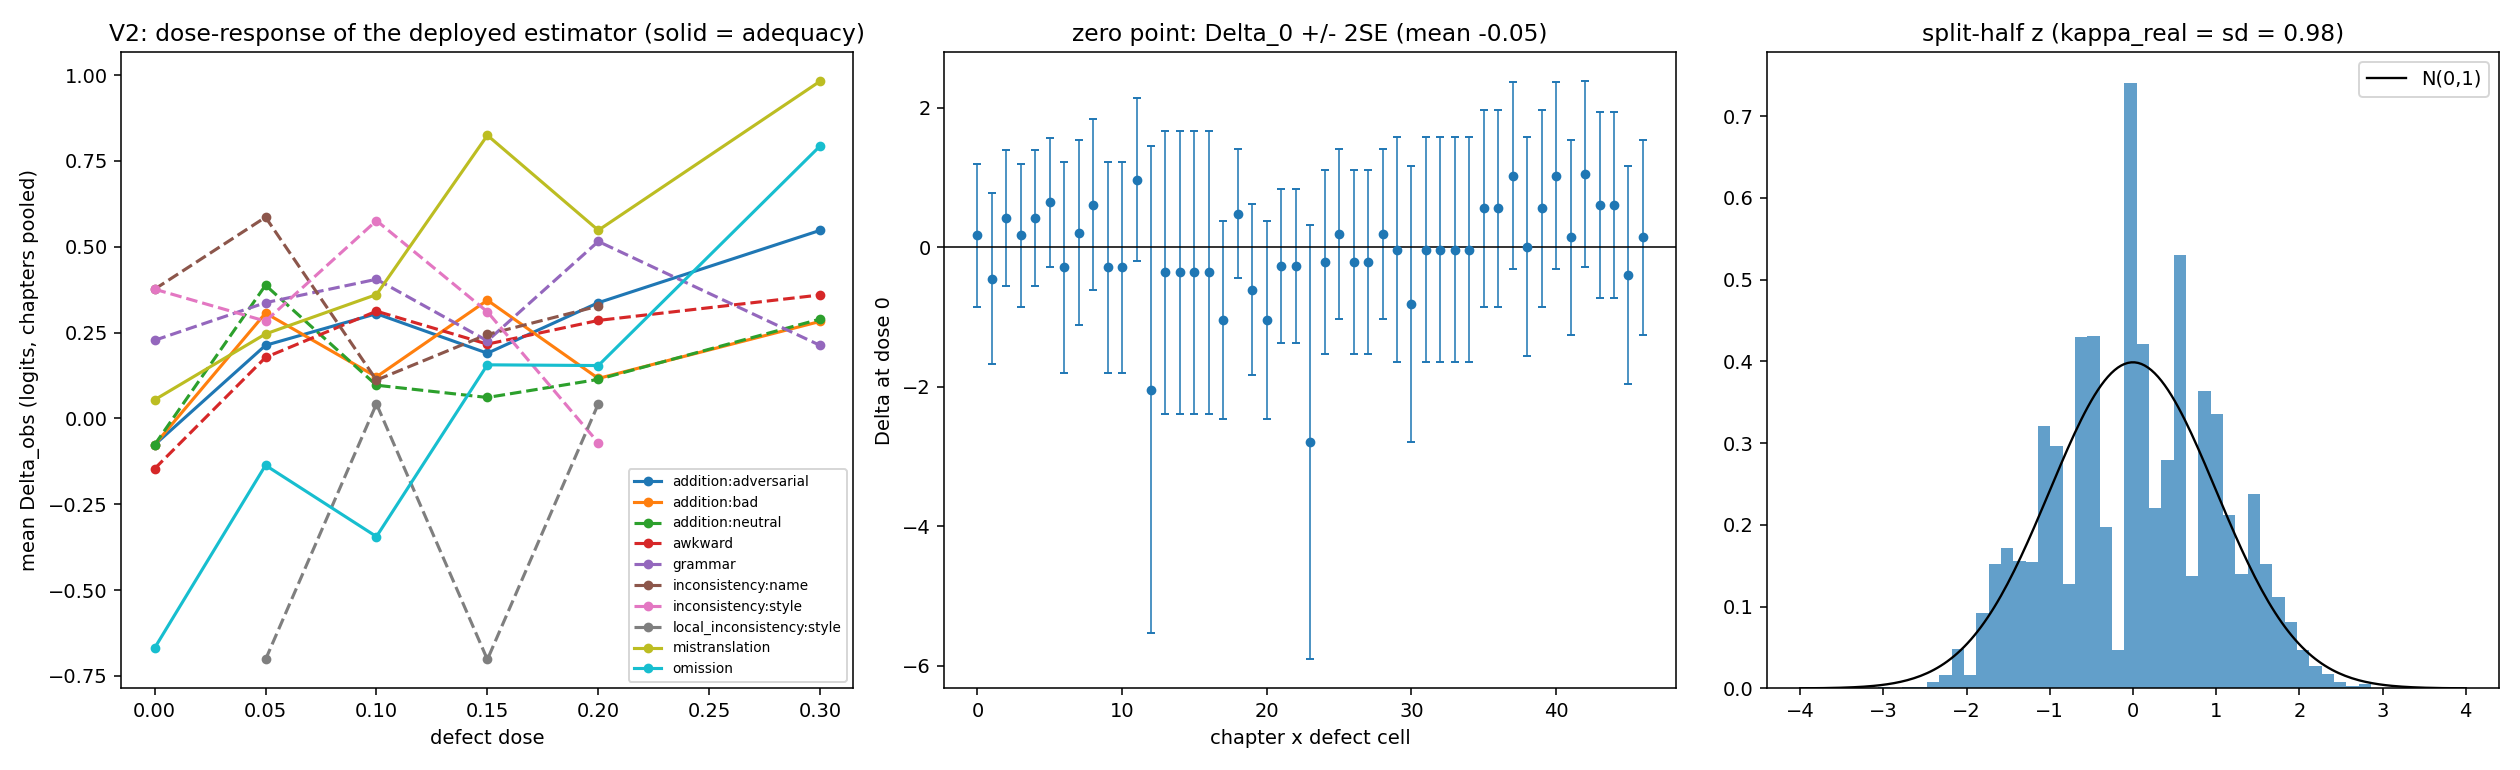

Source data for this figure (header and first rows):
chapter, family, defect, dose, delta, se, n_items, acc, score_file
1, omission, omission, 0.0, 0.1682, 0.5124, 22, 0.7727, evaluation/outputs/luke1/1.7b/omission/0…
1, omission, omission, 0.05, 0.6403, 0.4643, 22, 0.6818, evaluation/outputs/luke1/1.7b/omission/5…
1, omission, omission, 0.1, 0.849, 0.4501, 22, 0.6364, evaluation/outputs/luke1/1.7b/omission/1…
1, omission, omission, 0.15, 0.849, 0.4501, 22, 0.6364, evaluation/outputs/luke1/1.7b/omission/1…
1, omission, omission, 0.2, 0.849, 0.4501, 22, 0.6364, evaluation/outputs/luke1/1.7b/omission/2…
1, omission, omission, 0.3, 1.238, 0.4345, 22, 0.5455, evaluation/outputs/luke1/1.7b/omission/3…
1, mistranslation, mistranslation, 0.0, -0.4516, 0.6131, 22, 0.8636, evaluation/outputs/luke1/1.7b/mistransla…
1, mistranslation, mistranslation, 0.05, -0.4516, 0.6131, 22, 0.8636, evaluation/outputs/luke1/1.7b/mistransla…
1, mistranslation, mistranslation, 0.1, 0.4158, 0.4843, 22, 0.7273, evaluation/outputs/luke1/1.7b/mistransla…
1, mistranslation, mistranslation, 0.15, -0.1142, 0.5526, 22, 0.8182, evaluation/outputs/luke1/1.7b/mistransla…
1, mistranslation, mistranslation, 0.2, 0.1682, 0.5124, 22, 0.7727, evaluation/outputs/luke1/1.7b/mistransla…
1, mistranslation, mistranslation, 0.3, 1.426, 0.432, 22, 0.5, evaluation/outputs/luke1/1.7b/mistransla…
1, grammar, grammar, 0.0, 0.4158, 0.4843, 22, 0.7273, evaluation/outputs/luke1/1.7b/grammar/0%…
1, grammar, grammar, 0.05, 0.6403, 0.4643, 22, 0.6818, evaluation/outputs/luke1/1.7b/grammar/5%…
1, grammar, grammar, 0.1, -0.1142, 0.5526, 22, 0.8182, evaluation/outputs/luke1/1.7b/grammar/10…
1, grammar, grammar, 0.15, -0.1142, 0.5526, 22, 0.8182, evaluation/outputs/luke1/1.7b/grammar/15…
1, grammar, grammar, 0.2, 0.1682, 0.5124, 22, 0.7727, evaluation/outputs/luke1/1.7b/grammar/20…
1, grammar, grammar, 0.3, 0.849, 0.4501, 22, 0.6364, evaluation/outputs/luke1/1.7b/grammar/30…
1, awkward, awkward, 0.0, 0.1682, 0.5124, 22, 0.7727, evaluation/outputs/luke1/1.7b/awkward/0%…
1, awkward, awkward, 0.05, 0.1682, 0.5124, 22, 0.7727, evaluation/outputs/luke1/1.7b/awkward/5%…
1, awkward, awkward, 0.1, 0.1682, 0.5124, 22, 0.7727, evaluation/outputs/luke1/1.7b/awkward/10…
1, awkward, awkward, 0.15, 0.4158, 0.4843, 22, 0.7273, evaluation/outputs/luke1/1.7b/awkward/15…
1, awkward, awkward, 0.2, -0.4516, 0.6131, 22, 0.8636, evaluation/outputs/luke1/1.7b/awkward/20…
1, awkward, awkward, 0.3, -0.1142, 0.5526, 22, 0.8182, evaluation/outputs/luke1/1.7b/awkward/30…
1, addition:adversarial, addition, 0.0, 0.4158, 0.4843, 22, 0.7273, evaluation/outputs/luke1/1.7b/addition/0…
1, addition:adversarial, addition, 0.05, 0.1682, 0.5124, 22, 0.7727, evaluation/outputs/luke1/1.7b/addition/a…
1, addition:adversarial, addition, 0.1, 0.1682, 0.5124, 22, 0.7727, evaluation/outputs/luke1/1.7b/addition/a…
1, addition:adversarial, addition, 0.15, -0.4516, 0.6131, 22, 0.8636, evaluation/outputs/luke1/1.7b/addition/a…
1, addition:adversarial, addition, 0.2, 0.4158, 0.4843, 22, 0.7273, evaluation/outputs/luke1/1.7b/addition/a…
1, addition:adversarial, addition, 0.3, -0.1142, 0.5526, 22, 0.8182, evaluation/outputs/luke1/1.7b/addition/a…
1, addition:bad, addition, 0.0, 0.4158, 0.4843, 22, 0.7273, evaluation/outputs/luke1/1.7b/addition/0…
1, addition:bad, addition, 0.05, -0.1142, 0.5526, 22, 0.8182, evaluation/outputs/luke1/1.7b/addition/b…
1, addition:bad, addition, 0.1, 0.4158, 0.4843, 22, 0.7273, evaluation/outputs/luke1/1.7b/addition/b…
1, addition:bad, addition, 0.15, 0.4158, 0.4843, 22, 0.7273, evaluation/outputs/luke1/1.7b/addition/b…
1, addition:bad, addition, 0.2, 0.849, 0.4501, 22, 0.6364, evaluation/outputs/luke1/1.7b/addition/b…
1, addition:bad, addition, 0.3, 0.4158, 0.4843, 22, 0.7273, evaluation/outputs/luke1/1.7b/addition/b…
1, addition:neutral, addition, 0.0, 0.4158, 0.4843, 22, 0.7273, evaluation/outputs/luke1/1.7b/addition/0…
1, addition:neutral, addition, 0.05, 0.1682, 0.5124, 22, 0.7727, evaluation/outputs/luke1/1.7b/addition/n…
1, addition:neutral, addition, 0.1, -0.1142, 0.5526, 22, 0.8182, evaluation/outputs/luke1/1.7b/addition/n…
1, addition:neutral, addition, 0.15, -0.1142, 0.5526, 22, 0.8182, evaluation/outputs/luke1/1.7b/addition/n…
1, addition:neutral, addition, 0.2, -0.1142, 0.5526, 22, 0.8182, evaluation/outputs/luke1/1.7b/addition/n…
1, addition:neutral, addition, 0.3, -0.1142, 0.5526, 22, 0.8182, evaluation/outputs/luke1/1.7b/addition/n…
1, inconsistency:name, inconsistency, 0.0, 0.6403, 0.4643, 22, 0.6818, evaluation/outputs/luke1/1.7b/inconsiste…
1, inconsistency:name, inconsistency, 0.05, 0.6403, 0.4643, 22, 0.6818, evaluation/outputs/luke1/1.7b/inconsiste…
1, inconsistency:name, inconsistency, 0.1, 0.849, 0.4501, 22, 0.6364, evaluation/outputs/luke1/1.7b/inconsiste…
1, inconsistency:name, inconsistency, 0.15, 1.047, 0.4404, 22, 0.5909, evaluation/outputs/luke1/1.7b/inconsiste…
1, inconsistency:name, inconsistency, 0.2, 0.4158, 0.4843, 22, 0.7273, evaluation/outputs/luke1/1.7b/inconsiste…
1, inconsistency:style, inconsistency, 0.0, 0.6403, 0.4643, 22, 0.6818, evaluation/outputs/luke1/1.7b/inconsiste…
1, inconsistency:style, inconsistency, 0.05, 0.849, 0.4501, 22, 0.6364, evaluation/outputs/luke1/1.7b/inconsiste…
1, inconsistency:style, inconsistency, 0.1, 1.047, 0.4404, 22, 0.5909, evaluation/outputs/luke1/1.7b/inconsiste…
1, inconsistency:style, inconsistency, 0.15, 1.047, 0.4404, 22, 0.5909, evaluation/outputs/luke1/1.7b/inconsiste…
1, inconsistency:style, inconsistency, 0.2, -0.4516, 0.6131, 22, 0.8636, evaluation/outputs/luke1/1.7b/inconsiste…
1, local_inconsistency:style, local_inconsistency, 0.05, -0.7019, 0.9749, 10, 0.9, evaluation/outputs/luke1/1.7b/local_inco…
1, local_inconsistency:style, local_inconsistency, 0.1, 0.0425, 0.7771, 10, 0.8, evaluation/outputs/luke1/1.7b/local_inco…
1, local_inconsistency:style, local_inconsistency, 0.15, -0.7019, 0.9749, 10, 0.9, evaluation/outputs/luke1/1.7b/local_inco…
1, local_inconsistency:style, local_inconsistency, 0.2, 0.0425, 0.7771, 10, 0.8, evaluation/outputs/luke1/1.7b/local_inco…
2, omission, omission, 0.0, -0.289, 0.7544, 12, 0.8333, evaluation/outputs/luke2/1.7b/omission/0…
2, omission, omission, 0.05, 0.2063, 0.6621, 12, 0.75, evaluation/outputs/luke2/1.7b/omission/5…
2, omission, omission, 0.1, 0.6094, 0.6124, 12, 0.6667, evaluation/outputs/luke2/1.7b/omission/1…
2, omission, omission, 0.15, -0.289, 0.7544, 12, 0.8333, evaluation/outputs/luke2/1.7b/omission/1…
... 350 more rows
